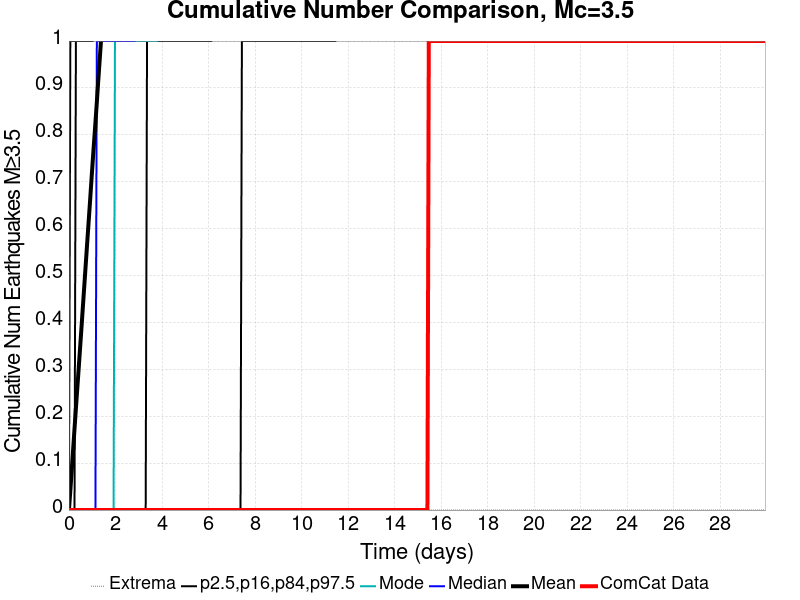

The table this chart was drawn from, first rows:
Time (days), ComCat Data, Simulation Mean, Simulation Median, Simulation Mode, Simulation Minimum, Simulation Maximum, 2.5 %-ile, 16 %-ile, 84 %-ile, 97.5 %-ile
0.0, 0.0, 0.0, 0.0, 0.0, 0.0, 0.0, 0.0, 0.0, 0.0, 0.0
0.05999, 0.0, 0.04167, 0.0, 0.0, 0.0, 10.0, 0.0, 0.0, 0.0, 1.0
0.12, 0.0, 0.08452, 0.0, 0.0, 0.0, 14.0, 0.0, 0.0, 0.0, 1.0
0.18, 0.0, 0.129, 0.0, 0.0, 0.0, 60.0, 0.0, 0.0, 0.0, 1.0
0.24, 0.0, 0.1733, 0.0, 0.0, 0.0, 92.0, 0.0, 0.0, 0.0, 1.0
0.2999, 0.0, 0.2168, 0.0, 0.0, 0.0, 100.0, 0.0, 0.0, 1.0, 2.0
0.3599, 0.0, 0.2601, 0.0, 0.0, 0.0, 106.0, 0.0, 0.0, 1.0, 2.0
0.4199, 0.0, 0.3025, 0.0, 0.0, 0.0, 116.0, 0.0, 0.0, 1.0, 2.0
0.4799, 0.0, 0.3459, 0.0, 0.0, 0.0, 126.0, 0.0, 0.0, 1.0, 2.0
0.5399, 0.0, 0.3894, 0.0, 0.0, 0.0, 130.0, 0.0, 0.0, 1.0, 2.0
0.5999, 0.0, 0.4337, 0.0, 0.0, 0.0, 134.0, 0.0, 0.0, 1.0, 2.0
0.6599, 0.0, 0.4774, 0.0, 0.0, 0.0, 143.0, 0.0, 0.0, 1.0, 2.0
0.7199, 0.0, 0.5217, 0.0, 0.0, 0.0, 172.0, 0.0, 0.0, 1.0, 3.0
0.7799, 0.0, 0.5659, 0.0, 0.0, 0.0, 189.0, 0.0, 0.0, 1.0, 3.0
0.8399, 0.0, 0.6093, 0.0, 0.0, 0.0, 203.0, 0.0, 0.0, 1.0, 3.0
0.8998, 0.0, 0.6527, 0.0, 0.0, 0.0, 210.0, 0.0, 0.0, 1.0, 3.0
0.9598, 0.0, 0.6974, 0.0, 0.0, 0.0, 222.0, 0.0, 0.0, 1.0, 3.0
1.02, 0.0, 0.7419, 0.0, 0.0, 0.0, 229.0, 0.0, 0.0, 1.0, 3.0
1.08, 0.0, 0.7843, 0.0, 0.0, 0.0, 234.0, 0.0, 0.0, 2.0, 3.0
1.14, 0.0, 0.8262, 0.0, 0.0, 0.0, 243.0, 0.0, 0.0, 2.0, 3.0
1.2, 0.0, 0.8699, 1.0, 0.0, 0.0, 255.0, 0.0, 0.0, 2.0, 4.0
1.26, 0.0, 0.9149, 1.0, 0.0, 0.0, 265.0, 0.0, 0.0, 2.0, 4.0
1.32, 0.0, 0.958, 1.0, 0.0, 0.0, 269.0, 0.0, 0.0, 2.0, 4.0
1.38, 0.0, 1.001, 1.0, 0.0, 0.0, 275.0, 0.0, 0.0, 2.0, 4.0
1.44, 0.0, 1.044, 1.0, 0.0, 0.0, 279.0, 0.0, 0.0, 2.0, 4.0
1.5, 0.0, 1.086, 1.0, 0.0, 0.0, 308.0, 0.0, 0.0, 2.0, 4.0
1.56, 0.0, 1.131, 1.0, 0.0, 0.0, 316.0, 0.0, 0.0, 2.0, 4.0
1.62, 0.0, 1.173, 1.0, 0.0, 0.0, 321.0, 0.0, 0.0, 2.0, 4.0
1.68, 0.0, 1.215, 1.0, 0.0, 0.0, 331.0, 0.0, 0.0, 2.0, 4.0
1.74, 0.0, 1.259, 1.0, 0.0, 0.0, 336.0, 0.0, 0.0, 2.0, 5.0
1.8, 0.0, 1.302, 1.0, 0.0, 0.0, 339.0, 0.0, 0.0, 2.0, 5.0
1.86, 0.0, 1.343, 1.0, 0.0, 0.0, 341.0, 0.0, 0.0, 2.0, 5.0
1.92, 0.0, 1.387, 1.0, 0.0, 0.0, 344.0, 0.0, 0.0, 2.0, 5.0
1.98, 0.0, 1.429, 1.0, 1.0, 0.0, 346.0, 0.0, 0.0, 3.0, 5.0
2.04, 0.0, 1.471, 1.0, 1.0, 0.0, 347.0, 0.0, 0.0, 3.0, 5.0
2.1, 0.0, 1.513, 1.0, 1.0, 0.0, 352.0, 0.0, 0.0, 3.0, 5.0
2.16, 0.0, 1.557, 1.0, 1.0, 0.0, 355.0, 0.0, 0.0, 3.0, 5.0
2.22, 0.0, 1.599, 1.0, 1.0, 0.0, 358.0, 0.0, 0.0, 3.0, 5.0
2.28, 0.0, 1.641, 1.0, 1.0, 0.0, 362.0, 0.0, 0.0, 3.0, 6.0
2.34, 0.0, 1.683, 1.0, 1.0, 0.0, 363.0, 0.0, 0.0, 3.0, 6.0
2.4, 0.0, 1.726, 1.0, 1.0, 0.0, 365.0, 0.0, 0.0, 3.0, 6.0
2.46, 0.0, 1.767, 1.0, 1.0, 0.0, 367.0, 0.0, 0.0, 3.0, 6.0
2.52, 0.0, 1.809, 1.0, 1.0, 0.0, 369.0, 0.0, 0.0, 3.0, 6.0
2.58, 0.0, 1.851, 1.0, 1.0, 0.0, 374.0, 0.0, 0.0, 3.0, 6.0
2.64, 0.0, 1.893, 1.0, 1.0, 0.0, 376.0, 0.0, 0.0, 3.0, 6.0
2.7, 0.0, 1.936, 1.0, 1.0, 0.0, 379.0, 0.0, 0.0, 3.0, 6.0
2.76, 0.0, 1.975, 1.0, 1.0, 0.0, 382.0, 0.0, 0.0, 3.0, 6.0
2.82, 0.0, 2.015, 1.0, 1.0, 0.0, 385.0, 0.0, 0.0, 3.0, 6.0
2.88, 0.0, 2.055, 2.0, 1.0, 0.0, 389.0, 0.0, 0.0, 3.0, 6.0
2.939, 0.0, 2.096, 2.0, 1.0, 0.0, 391.0, 0.0, 0.0, 3.0, 7.0
2.999, 0.0, 2.136, 2.0, 1.0, 0.0, 393.0, 0.0, 0.0, 3.0, 7.0
3.059, 0.0, 2.176, 2.0, 1.0, 0.0, 396.0, 0.0, 0.0, 4.0, 7.0
3.119, 0.0, 2.216, 2.0, 1.0, 0.0, 396.0, 0.0, 0.0, 4.0, 7.0
3.179, 0.0, 2.256, 2.0, 1.0, 0.0, 399.0, 0.0, 0.0, 4.0, 7.0
3.239, 0.0, 2.3, 2.0, 1.0, 0.0, 399.0, 0.0, 0.0, 4.0, 7.0
3.299, 0.0, 2.342, 2.0, 1.0, 0.0, 403.0, 0.0, 0.0, 4.0, 7.0
3.359, 0.0, 2.382, 2.0, 1.0, 0.0, 404.0, 0.0, 1.0, 4.0, 7.0
3.419, 0.0, 2.421, 2.0, 1.0, 0.0, 406.0, 0.0, 1.0, 4.0, 7.0
3.479, 0.0, 2.46, 2.0, 1.0, 0.0, 408.0, 0.0, 1.0, 4.0, 7.0
3.539, 0.0, 2.498, 2.0, 1.0, 0.0, 408.0, 0.0, 1.0, 4.0, 7.0
... 440 more rows
